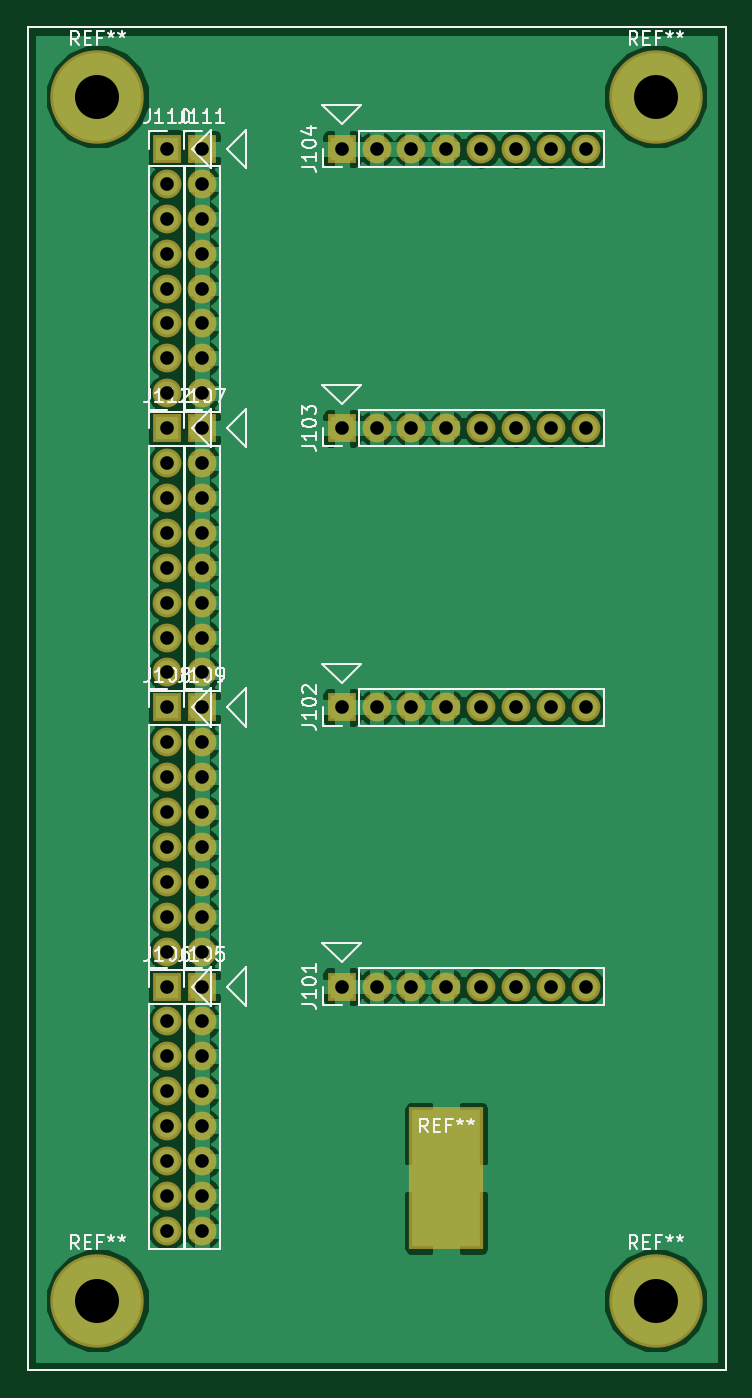
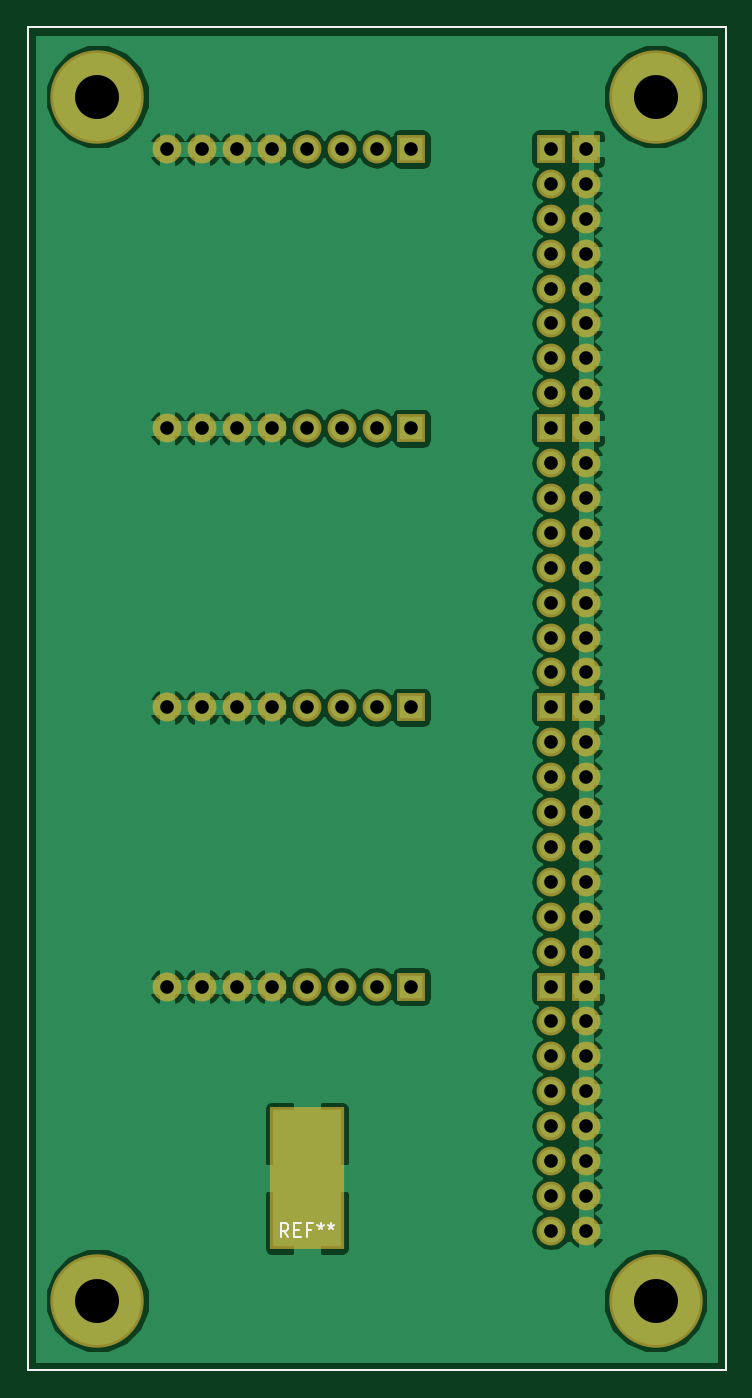
Circuit board: 8 layer files. Board 50.8 x 97.8 mm.
- bottom_copper: power-B.Cu.gbr (85811 bytes)
- bottom_mask: power-B.Mask.gbr (3358 bytes)
- bottom_silk: power-B.SilkS.gbr (1685 bytes)
- outline: power-Edge.Cuts.gbr (685 bytes)
- top_copper: power-F.Cu.gbr (84459 bytes)
- top_mask: power-F.Mask.gbr (3358 bytes)
- top_silk: power-F.SilkS.gbr (23809 bytes)
- drill: power.drl (1382 bytes)

=== bottom_copper: power-B.Cu.gbr (85811 bytes, source omitted) ===
=== bottom_mask: power-B.Mask.gbr ===
%TF.GenerationSoftware,KiCad,Pcbnew,4.0.7-e2-6376~61~ubuntu18.04.1*%
%TF.CreationDate,2020-08-23T10:05:52+02:00*%
%TF.ProjectId,power,706F7765722E6B696361645F70636200,rev?*%
%TF.FileFunction,Soldermask,Bot*%
%FSLAX46Y46*%
G04 Gerber Fmt 4.6, Leading zero omitted, Abs format (unit mm)*
G04 Created by KiCad (PCBNEW 4.0.7-e2-6376~61~ubuntu18.04.1) date Sun Aug 23 10:05:52 2020*
%MOMM*%
%LPD*%
G01*
G04 APERTURE LIST*
%ADD10C,0.100000*%
%ADD11C,0.150000*%
%ADD12R,2.100000X2.100000*%
%ADD13O,2.100000X2.100000*%
%ADD14R,5.400000X10.400000*%
%ADD15C,6.800000*%
G04 APERTURE END LIST*
D10*
D11*
X82550000Y-20320000D02*
X31750000Y-20320000D01*
X82550000Y-118110000D02*
X82550000Y-20320000D01*
X31750000Y-118110000D02*
X82550000Y-118110000D01*
X31750000Y-20320000D02*
X31750000Y-118110000D01*
D12*
X54610000Y-90170000D03*
D13*
X57150000Y-90170000D03*
X59690000Y-90170000D03*
X62230000Y-90170000D03*
X64770000Y-90170000D03*
X67310000Y-90170000D03*
X69850000Y-90170000D03*
X72390000Y-90170000D03*
D12*
X54610000Y-69850000D03*
D13*
X57150000Y-69850000D03*
X59690000Y-69850000D03*
X62230000Y-69850000D03*
X64770000Y-69850000D03*
X67310000Y-69850000D03*
X69850000Y-69850000D03*
X72390000Y-69850000D03*
D12*
X54610000Y-49530000D03*
D13*
X57150000Y-49530000D03*
X59690000Y-49530000D03*
X62230000Y-49530000D03*
X64770000Y-49530000D03*
X67310000Y-49530000D03*
X69850000Y-49530000D03*
X72390000Y-49530000D03*
D12*
X54610000Y-29210000D03*
D13*
X57150000Y-29210000D03*
X59690000Y-29210000D03*
X62230000Y-29210000D03*
X64770000Y-29210000D03*
X67310000Y-29210000D03*
X69850000Y-29210000D03*
X72390000Y-29210000D03*
D12*
X44450000Y-90170000D03*
D13*
X44450000Y-92710000D03*
X44450000Y-95250000D03*
X44450000Y-97790000D03*
X44450000Y-100330000D03*
X44450000Y-102870000D03*
X44450000Y-105410000D03*
X44450000Y-107950000D03*
D12*
X41910000Y-90170000D03*
D13*
X41910000Y-92710000D03*
X41910000Y-95250000D03*
X41910000Y-97790000D03*
X41910000Y-100330000D03*
X41910000Y-102870000D03*
X41910000Y-105410000D03*
X41910000Y-107950000D03*
D12*
X44450000Y-49530000D03*
D13*
X44450000Y-52070000D03*
X44450000Y-54610000D03*
X44450000Y-57150000D03*
X44450000Y-59690000D03*
X44450000Y-62230000D03*
X44450000Y-64770000D03*
X44450000Y-67310000D03*
D12*
X41910000Y-69850000D03*
D13*
X41910000Y-72390000D03*
X41910000Y-74930000D03*
X41910000Y-77470000D03*
X41910000Y-80010000D03*
X41910000Y-82550000D03*
X41910000Y-85090000D03*
X41910000Y-87630000D03*
D12*
X44450000Y-69850000D03*
D13*
X44450000Y-72390000D03*
X44450000Y-74930000D03*
X44450000Y-77470000D03*
X44450000Y-80010000D03*
X44450000Y-82550000D03*
X44450000Y-85090000D03*
X44450000Y-87630000D03*
D12*
X41910000Y-29210000D03*
D13*
X41910000Y-31750000D03*
X41910000Y-34290000D03*
X41910000Y-36830000D03*
X41910000Y-39370000D03*
X41910000Y-41910000D03*
X41910000Y-44450000D03*
X41910000Y-46990000D03*
D12*
X44450000Y-29210000D03*
D13*
X44450000Y-31750000D03*
X44450000Y-34290000D03*
X44450000Y-36830000D03*
X44450000Y-39370000D03*
X44450000Y-41910000D03*
X44450000Y-44450000D03*
X44450000Y-46990000D03*
D12*
X41910000Y-49530000D03*
D13*
X41910000Y-52070000D03*
X41910000Y-54610000D03*
X41910000Y-57150000D03*
X41910000Y-59690000D03*
X41910000Y-62230000D03*
X41910000Y-64770000D03*
X41910000Y-67310000D03*
D14*
X62230000Y-104140000D03*
D15*
X36830000Y-25400000D03*
X77470000Y-25400000D03*
X36830000Y-113030000D03*
X77470000Y-113030000D03*
M02*

=== bottom_silk: power-B.SilkS.gbr ===
%TF.GenerationSoftware,KiCad,Pcbnew,4.0.7-e2-6376~61~ubuntu18.04.1*%
%TF.CreationDate,2020-08-23T10:05:52+02:00*%
%TF.ProjectId,power,706F7765722E6B696361645F70636200,rev?*%
%TF.FileFunction,Legend,Bot*%
%FSLAX46Y46*%
G04 Gerber Fmt 4.6, Leading zero omitted, Abs format (unit mm)*
G04 Created by KiCad (PCBNEW 4.0.7-e2-6376~61~ubuntu18.04.1) date Sun Aug 23 10:05:52 2020*
%MOMM*%
%LPD*%
G01*
G04 APERTURE LIST*
%ADD10C,0.100000*%
%ADD11C,0.150000*%
G04 APERTURE END LIST*
D10*
D11*
X82550000Y-20320000D02*
X31750000Y-20320000D01*
X82550000Y-118110000D02*
X82550000Y-20320000D01*
X31750000Y-118110000D02*
X82550000Y-118110000D01*
X31750000Y-20320000D02*
X31750000Y-118110000D01*
X63563333Y-108402381D02*
X63896667Y-107926190D01*
X64134762Y-108402381D02*
X64134762Y-107402381D01*
X63753809Y-107402381D01*
X63658571Y-107450000D01*
X63610952Y-107497619D01*
X63563333Y-107592857D01*
X63563333Y-107735714D01*
X63610952Y-107830952D01*
X63658571Y-107878571D01*
X63753809Y-107926190D01*
X64134762Y-107926190D01*
X63134762Y-107878571D02*
X62801428Y-107878571D01*
X62658571Y-108402381D02*
X63134762Y-108402381D01*
X63134762Y-107402381D01*
X62658571Y-107402381D01*
X61896666Y-107878571D02*
X62230000Y-107878571D01*
X62230000Y-108402381D02*
X62230000Y-107402381D01*
X61753809Y-107402381D01*
X61230000Y-107402381D02*
X61230000Y-107640476D01*
X61468095Y-107545238D02*
X61230000Y-107640476D01*
X60991904Y-107545238D01*
X61372857Y-107830952D02*
X61230000Y-107640476D01*
X61087142Y-107830952D01*
X60468095Y-107402381D02*
X60468095Y-107640476D01*
X60706190Y-107545238D02*
X60468095Y-107640476D01*
X60229999Y-107545238D01*
X60610952Y-107830952D02*
X60468095Y-107640476D01*
X60325237Y-107830952D01*
M02*

=== outline: power-Edge.Cuts.gbr ===
%TF.GenerationSoftware,KiCad,Pcbnew,4.0.7-e2-6376~61~ubuntu18.04.1*%
%TF.CreationDate,2020-08-23T10:05:52+02:00*%
%TF.ProjectId,power,706F7765722E6B696361645F70636200,rev?*%
%TF.FileFunction,Profile,NP*%
%FSLAX46Y46*%
G04 Gerber Fmt 4.6, Leading zero omitted, Abs format (unit mm)*
G04 Created by KiCad (PCBNEW 4.0.7-e2-6376~61~ubuntu18.04.1) date Sun Aug 23 10:05:52 2020*
%MOMM*%
%LPD*%
G01*
G04 APERTURE LIST*
%ADD10C,0.100000*%
%ADD11C,0.150000*%
G04 APERTURE END LIST*
D10*
D11*
X82550000Y-20320000D02*
X31750000Y-20320000D01*
X82550000Y-118110000D02*
X82550000Y-20320000D01*
X31750000Y-118110000D02*
X82550000Y-118110000D01*
X31750000Y-20320000D02*
X31750000Y-118110000D01*
M02*

=== top_copper: power-F.Cu.gbr (84459 bytes, source omitted) ===
=== top_mask: power-F.Mask.gbr ===
%TF.GenerationSoftware,KiCad,Pcbnew,4.0.7-e2-6376~61~ubuntu18.04.1*%
%TF.CreationDate,2020-08-23T10:05:52+02:00*%
%TF.ProjectId,power,706F7765722E6B696361645F70636200,rev?*%
%TF.FileFunction,Soldermask,Top*%
%FSLAX46Y46*%
G04 Gerber Fmt 4.6, Leading zero omitted, Abs format (unit mm)*
G04 Created by KiCad (PCBNEW 4.0.7-e2-6376~61~ubuntu18.04.1) date Sun Aug 23 10:05:52 2020*
%MOMM*%
%LPD*%
G01*
G04 APERTURE LIST*
%ADD10C,0.100000*%
%ADD11C,0.150000*%
%ADD12R,2.100000X2.100000*%
%ADD13O,2.100000X2.100000*%
%ADD14R,5.400000X10.400000*%
%ADD15C,6.800000*%
G04 APERTURE END LIST*
D10*
D11*
X82550000Y-20320000D02*
X31750000Y-20320000D01*
X82550000Y-118110000D02*
X82550000Y-20320000D01*
X31750000Y-118110000D02*
X82550000Y-118110000D01*
X31750000Y-20320000D02*
X31750000Y-118110000D01*
D12*
X54610000Y-90170000D03*
D13*
X57150000Y-90170000D03*
X59690000Y-90170000D03*
X62230000Y-90170000D03*
X64770000Y-90170000D03*
X67310000Y-90170000D03*
X69850000Y-90170000D03*
X72390000Y-90170000D03*
D12*
X54610000Y-69850000D03*
D13*
X57150000Y-69850000D03*
X59690000Y-69850000D03*
X62230000Y-69850000D03*
X64770000Y-69850000D03*
X67310000Y-69850000D03*
X69850000Y-69850000D03*
X72390000Y-69850000D03*
D12*
X54610000Y-49530000D03*
D13*
X57150000Y-49530000D03*
X59690000Y-49530000D03*
X62230000Y-49530000D03*
X64770000Y-49530000D03*
X67310000Y-49530000D03*
X69850000Y-49530000D03*
X72390000Y-49530000D03*
D12*
X54610000Y-29210000D03*
D13*
X57150000Y-29210000D03*
X59690000Y-29210000D03*
X62230000Y-29210000D03*
X64770000Y-29210000D03*
X67310000Y-29210000D03*
X69850000Y-29210000D03*
X72390000Y-29210000D03*
D12*
X44450000Y-90170000D03*
D13*
X44450000Y-92710000D03*
X44450000Y-95250000D03*
X44450000Y-97790000D03*
X44450000Y-100330000D03*
X44450000Y-102870000D03*
X44450000Y-105410000D03*
X44450000Y-107950000D03*
D12*
X41910000Y-90170000D03*
D13*
X41910000Y-92710000D03*
X41910000Y-95250000D03*
X41910000Y-97790000D03*
X41910000Y-100330000D03*
X41910000Y-102870000D03*
X41910000Y-105410000D03*
X41910000Y-107950000D03*
D12*
X44450000Y-49530000D03*
D13*
X44450000Y-52070000D03*
X44450000Y-54610000D03*
X44450000Y-57150000D03*
X44450000Y-59690000D03*
X44450000Y-62230000D03*
X44450000Y-64770000D03*
X44450000Y-67310000D03*
D12*
X41910000Y-69850000D03*
D13*
X41910000Y-72390000D03*
X41910000Y-74930000D03*
X41910000Y-77470000D03*
X41910000Y-80010000D03*
X41910000Y-82550000D03*
X41910000Y-85090000D03*
X41910000Y-87630000D03*
D12*
X44450000Y-69850000D03*
D13*
X44450000Y-72390000D03*
X44450000Y-74930000D03*
X44450000Y-77470000D03*
X44450000Y-80010000D03*
X44450000Y-82550000D03*
X44450000Y-85090000D03*
X44450000Y-87630000D03*
D12*
X41910000Y-29210000D03*
D13*
X41910000Y-31750000D03*
X41910000Y-34290000D03*
X41910000Y-36830000D03*
X41910000Y-39370000D03*
X41910000Y-41910000D03*
X41910000Y-44450000D03*
X41910000Y-46990000D03*
D12*
X44450000Y-29210000D03*
D13*
X44450000Y-31750000D03*
X44450000Y-34290000D03*
X44450000Y-36830000D03*
X44450000Y-39370000D03*
X44450000Y-41910000D03*
X44450000Y-44450000D03*
X44450000Y-46990000D03*
D12*
X41910000Y-49530000D03*
D13*
X41910000Y-52070000D03*
X41910000Y-54610000D03*
X41910000Y-57150000D03*
X41910000Y-59690000D03*
X41910000Y-62230000D03*
X41910000Y-64770000D03*
X41910000Y-67310000D03*
D14*
X62230000Y-104140000D03*
D15*
X36830000Y-25400000D03*
X77470000Y-25400000D03*
X36830000Y-113030000D03*
X77470000Y-113030000D03*
M02*

=== top_silk: power-F.SilkS.gbr (23809 bytes, source omitted) ===
=== drill: power.drl ===
M48
;DRILL file {KiCad 4.0.7-e2-6376~61~ubuntu18.04.1} date Sun Aug 23 10:06:29 2020
;FORMAT={-:-/ absolute / inch / decimal}
FMAT,2
INCH,TZ
T1C0.039
T2C0.126
%
G90
G05
M72
T1
X1.65Y-1.15
X1.65Y-1.25
X1.65Y-1.35
X1.65Y-1.45
X1.65Y-1.55
X1.65Y-1.65
X1.65Y-1.75
X1.65Y-1.85
X1.65Y-1.95
X1.65Y-2.05
X1.65Y-2.15
X1.65Y-2.25
X1.65Y-2.35
X1.65Y-2.45
X1.65Y-2.55
X1.65Y-2.65
X1.65Y-2.75
X1.65Y-2.85
X1.65Y-2.95
X1.65Y-3.05
X1.65Y-3.15
X1.65Y-3.25
X1.65Y-3.35
X1.65Y-3.45
X1.65Y-3.55
X1.65Y-3.65
X1.65Y-3.75
X1.65Y-3.85
X1.65Y-3.95
X1.65Y-4.05
X1.65Y-4.15
X1.65Y-4.25
X1.75Y-1.15
X1.75Y-1.25
X1.75Y-1.35
X1.75Y-1.45
X1.75Y-1.55
X1.75Y-1.65
X1.75Y-1.75
X1.75Y-1.85
X1.75Y-1.95
X1.75Y-2.05
X1.75Y-2.15
X1.75Y-2.25
X1.75Y-2.35
X1.75Y-2.45
X1.75Y-2.55
X1.75Y-2.65
X1.75Y-2.75
X1.75Y-2.85
X1.75Y-2.95
X1.75Y-3.05
X1.75Y-3.15
X1.75Y-3.25
X1.75Y-3.35
X1.75Y-3.45
X1.75Y-3.55
X1.75Y-3.65
X1.75Y-3.75
X1.75Y-3.85
X1.75Y-3.95
X1.75Y-4.05
X1.75Y-4.15
X1.75Y-4.25
X2.15Y-1.15
X2.15Y-1.95
X2.15Y-2.75
X2.15Y-3.55
X2.25Y-1.15
X2.25Y-1.95
X2.25Y-2.75
X2.25Y-3.55
X2.35Y-1.15
X2.35Y-1.95
X2.35Y-2.75
X2.35Y-3.55
X2.45Y-1.15
X2.45Y-1.95
X2.45Y-2.75
X2.45Y-3.55
X2.55Y-1.15
X2.55Y-1.95
X2.55Y-2.75
X2.55Y-3.55
X2.65Y-1.15
X2.65Y-1.95
X2.65Y-2.75
X2.65Y-3.55
X2.75Y-1.15
X2.75Y-1.95
X2.75Y-2.75
X2.75Y-3.55
X2.85Y-1.15
X2.85Y-1.95
X2.85Y-2.75
X2.85Y-3.55
T2
X1.45Y-1.
X1.45Y-4.45
X3.05Y-1.
X3.05Y-4.45
T0
M30

